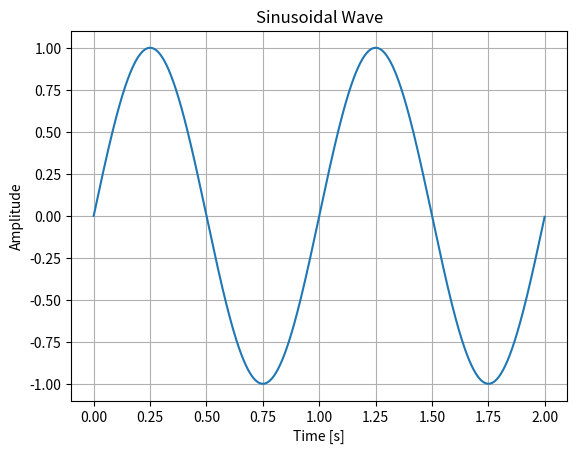

Generate this figure with matplotlib:
import math
import matplotlib.pyplot as plt

def generate_sinusoidal_wave(amplitude, frequency, duration, sampling_rate):

    num_points = int(duration * sampling_rate)  
    time_samples = [i / sampling_rate for i in range(num_points)] 
    y_values = [amplitude * math.sin(2 * math.pi * frequency * t) for t in time_samples] 
    return time_samples, y_values

def plot_wave(time_samples, y_values, title="Sinusoidal Wave", xlabel="Time [s]", ylabel="Amplitude"):

    plt.plot(time_samples, y_values)
    plt.title(title)
    plt.xlabel(xlabel)
    plt.ylabel(ylabel)
    plt.grid(True)
    plt.show()


amplitude = 1.0     
frequency = 1.0     
duration = 2.0      
sampling_rate = 1000 
# Generate and plot the wave
time_samples, y_values = generate_sinusoidal_wave(amplitude, frequency, duration, sampling_rate)
plot_wave(time_samples, y_values)
